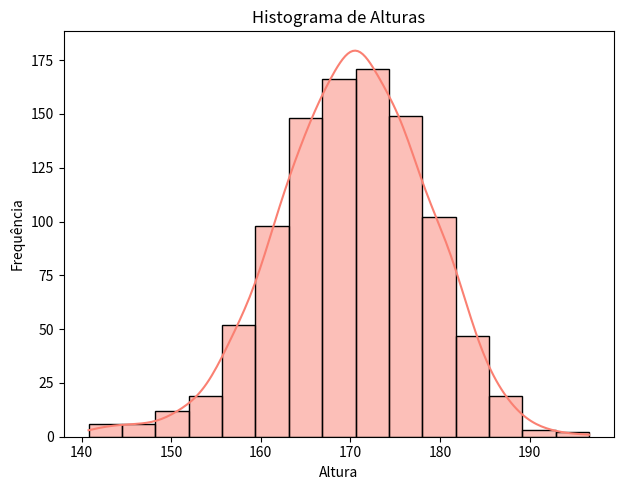

Here is the Python script that generated this plot:
import numpy as np
# import pandas as pd (removido porque não é utilizado)
import matplotlib.pyplot as plt
import seaborn as sns
from scipy import stats

# Dados de altura
alturas = np.random.normal(170, 8, 1000)

# Plot o histograma
plt.figure(figsize=(12, 5))

plt.subplot(1,2,1)
sns.histplot(alturas, bins=15, kde=True, color='salmon')  # Corrigido para usar o array diretamente
plt.title('Histograma de Alturas')
plt.xlabel('Altura')
plt.ylabel('Frequência')
plt.tight_layout()
plt.show()

# Estatísticas descritivas
media = np.mean(alturas)
desvio_padrao = np.std(alturas)

print(f"Média: {media:.2f} cm")
print(f"Desvio padrão: {desvio_padrao:.2f} cm")

#Respostas

# 1
altura_alvo = 185
z_185 = (altura_alvo - media) / desvio_padrao
print(f"Z-score para 185 cm: {z_185:.2f}")

# 2
z_160 = (160 - media) / desvio_padrao
prob_160 = stats.norm.cdf(z_160)
print(f"Probabilidade de altura < 160 cm: {prob_160*100:.2f}%")

# 3 
z_165 = (165 - media) / desvio_padrao
z_175 = (175 - media) / desvio_padrao
prob_165_175 = stats.norm.cdf(z_175) - stats.norm.cdf(z_165)
print(f"Probabilidade de altura entre 165 cm e 175 cm: {prob_165_175*100:.2f}%")

# 4
altura_p90 = stats.norm.ppf(0.90, loc=media, scale=desvio_padrao)
print(f"Altura no percentual 90: {altura_p90:.2f} cm")